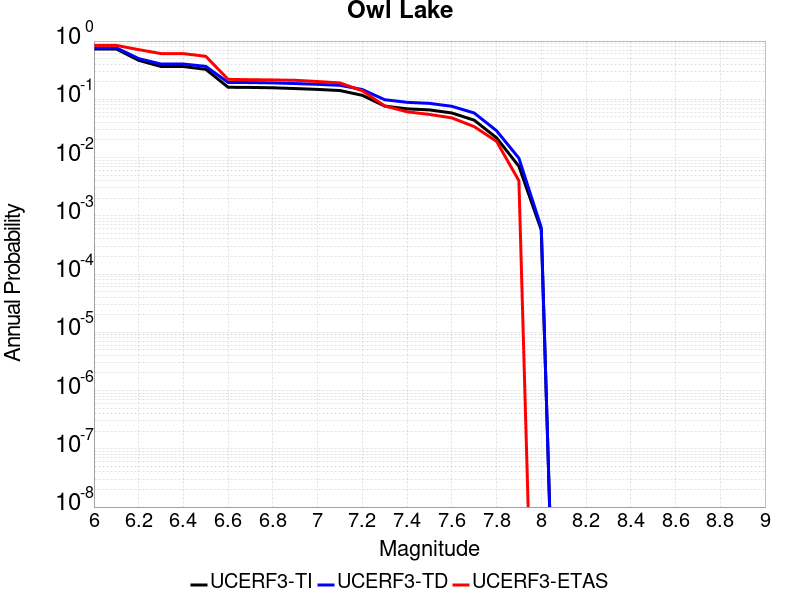

The data file committed next to this chart (first rows):
Magnitude, UCERF3-TI Prob, UCERF3-TD Prob, UCERF3-ETAS Prob
6.0, 0.731, 0.7654, 0.843
6.1, 0.731, 0.7654, 0.843
6.2, 0.4671, 0.5001, 0.712
6.3, 0.3654, 0.4032, 0.609
6.4, 0.3654, 0.4032, 0.609
6.5, 0.3271, 0.3677, 0.547
6.6, 0.161, 0.1948, 0.22
6.7, 0.16, 0.1938, 0.217
6.8, 0.1577, 0.1913, 0.215
6.9, 0.153, 0.1863, 0.212
7.0, 0.1479, 0.1809, 0.202
7.1, 0.1414, 0.1738, 0.191
7.2, 0.1171, 0.1472, 0.14
7.3, 0.07648, 0.0984, 0.077
7.4, 0.06866, 0.08877, 0.061
7.5, 0.0658, 0.08519, 0.055
7.6, 0.05826, 0.07587, 0.048
7.7, 0.04384, 0.05824, 0.034
7.8, 0.02183, 0.02892, 0.019
7.9, 0.007063, 0.009756, 0.004
8.0, 5.736804E-4, 6.28786E-4, 0.0
